Run: headless pygame with SDL's dummy video driver; simulated clock (each Clock.tick advances the game by its frame time, no real sleeping); random seed 0; keys injected as events and as key.get_pressed() state; no mouse input.
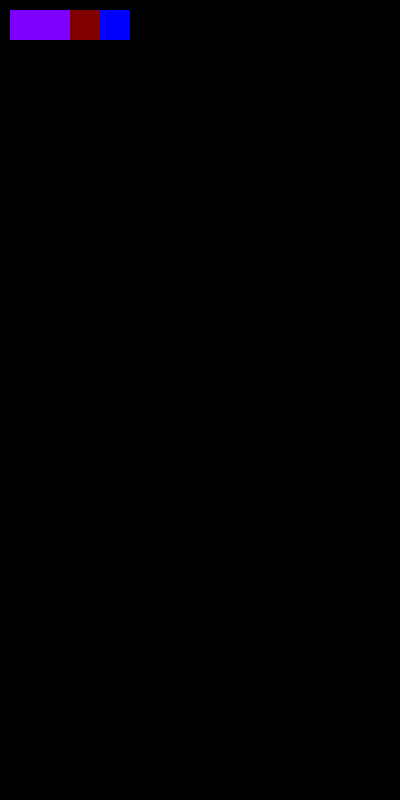
Frame 1 of 4 · flips 1–60 · no input
Frame 2 of 4 · flips 61–180 · tapped SPACE, RETURN · held RIGHT (→), D · screen unchanged from frame 1, image omitted
Frame 3 of 4 · flips 181–300 · held DOWN (↓), S · screen unchanged from frame 2, image omitted
Frame 4 of 4 · flips 301–420 · held LEFT (←), A, UP (↑), W · screen unchanged from frame 3, image omitted

The pygame program that drew these frames:

import pygame
import random



class Grid_Row():
    def __init__(self):
        self.fields = [COLORS[0],COLORS[0],COLORS[0],COLORS[0]]
        self.feedback = (0,0,0,0)

    def change_field_color(self, fieldnr, color):
        self.fields[fieldnr] = color

    def return_color(self, field_nr):
        return self.fields[field_nr]


# Colors
WHITE= (255,255,255)
BLACK = (0, 0, 0)
RED = (128, 0, 0)
GREEN = (0, 128, 0)
BLUE = (0, 0, 255)
PURPLE = (128, 0, 255)
YELLOW = (255,255,0)

COLORS = [BLACK, RED, GREEN, BLUE, PURPLE, YELLOW]

# Global variables
PEG_SIZE = (30,30)






# Functions ::::::::::::::::::::::::::::::::::::::::::::::::::::

def game_setup():
    # Board setup
    board = []
    for i in range(10):
        grid_row = Grid_Row()
        board.append(grid_row)
    return board
    
def solution_setup():
    solution = Grid_Row()
    for i in range(4):
        solution.change_field_color(i, COLORS[random.randint(1,5)])
    return solution


# Main program starts here :::::::::::::::::::::::::::::::::::::::::::::::::::::::::::
def main():
    pygame.init()

    # Screen setup
    WIDTH, HEIGHT = 400, 800
    SCREEN = pygame.display.set_mode((WIDTH, HEIGHT))
    pygame.display.set_caption("Mastermind")
    clock = pygame.time.Clock()   
     

    board = game_setup()
    solution = solution_setup()        

    for i in range(4):
        peg = pygame.Rect((10 + PEG_SIZE[0]*i, 10), PEG_SIZE )
        pygame.draw.rect(SCREEN, solution.return_color(i), peg)

    
   
    run = True
    while run:
        clock.tick(60)
        for event in pygame.event.get():
            if event.type == pygame.QUIT:
                run = False
                pygame.quit()       
        
        pygame.display.flip() 


if __name__=="__main__":
    main()
